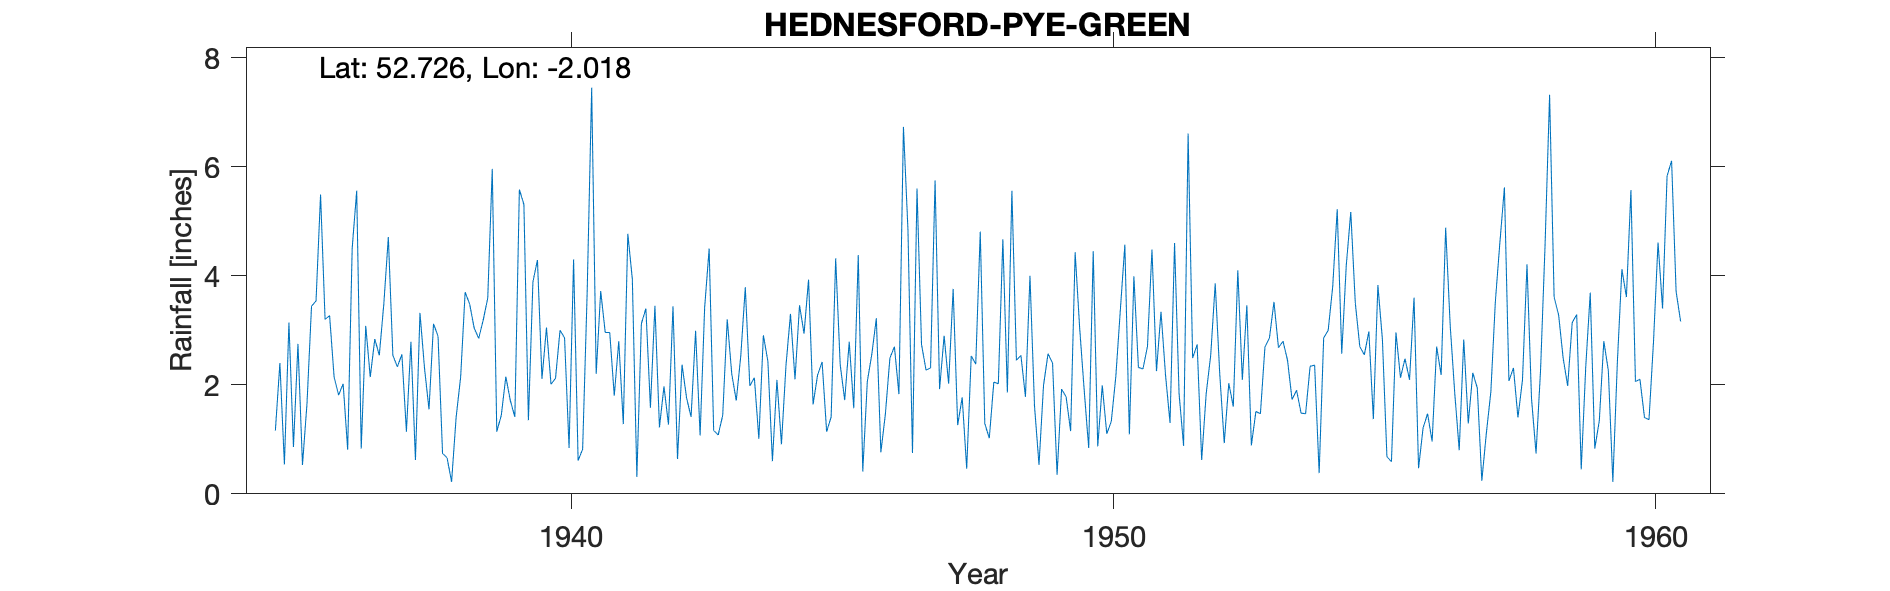

The table this chart was drawn from, first rows:
HEDNESFORD-PYE-GREEN, , , , , , , , , , , , , , , , , , , , , , , 
Grid ref, SJ989143, Long, -2.018, Lat, 52.73, Elevation, 768, ft., , , , , , , , , , , , , , , 
Station no, 2344/5, , , , , , , , , , , , , , , , , , , , , , 
, 1931, 1932, 1933, 1934, 1935, 1936, 1937, 1938, 1939, 1940, 1941, 1942, 1943, 1944, 1945, 1946, 1947, 1948, 1949, 1950, 1951, 1952, 1953
January, , , , , 1.16, 3.27, 3.48, 2.89, 5.96, 3.05, 3.72, 3.45, 4.5, 2.91, 2.18, 2.56, 2.27, 4.81, 1.62, 0.84, 2.29, 2.74, 0.89
February, , , , , 2.4, 2.14, 4.71, 0.74, 1.14, 2.01, 2.96, 1.22, 1.16, 2.43, 2.42, 3.22, 2.31, 1.29, 0.53, 4.45, 2.7, 0.62, 1.51
March, , , , , 0.54, 1.81, 2.54, 0.66, 1.44, 2.12, 2.96, 1.97, 1.08, 0.6, 1.14, 0.76, 5.75, 1.02, 1.99, 0.87, 4.48, 1.84, 1.47
April, , , , , 3.14, 2.02, 2.33, 0.22, 2.15, 3, 1.8, 1.27, 1.44, 2.09, 1.41, 1.46, 1.92, 2.05, 2.57, 1.99, 2.25, 2.54, 2.69
May, , , , , 0.86, 0.81, 2.56, 1.4, 1.71, 2.86, 2.8, 3.44, 3.2, 0.91, 4.32, 2.49, 2.9, 2.02, 2.4, 1.1, 3.34, 3.86, 2.86
June, , , , , 2.75, 4.51, 1.14, 2.14, 1.41, 0.84, 1.28, 0.64, 2.2, 2.35, 2.37, 2.7, 2.02, 4.67, 0.35, 1.33, 2.18, 2.2, 3.52
July, , , , , 0.53, 5.56, 2.79, 3.7, 5.58, 4.3, 4.77, 2.37, 1.71, 3.3, 1.72, 1.83, 3.76, 1.86, 1.92, 2.15, 1.3, 0.93, 2.68
August, , , , , 1.66, 0.83, 0.62, 3.48, 5.31, 0.61, 3.94, 1.76, 2.53, 2.1, 2.79, 6.73, 1.26, 5.56, 1.78, 3.37, 4.6, 2.03, 2.8
September, , , , , 3.44, 3.08, 3.32, 3.04, 1.35, 0.82, 0.31, 1.41, 3.79, 3.46, 1.57, 4.84, 1.77, 2.45, 1.15, 4.57, 1.84, 1.6, 2.45
October, , , , , 3.54, 2.14, 2.31, 2.85, 3.89, 3.68, 3.12, 2.99, 1.98, 2.94, 4.38, 0.75, 0.46, 2.54, 4.43, 1.09, 0.88, 4.1, 1.73
November, , , , , 5.49, 2.84, 1.55, 3.19, 4.29, 7.45, 3.4, 1.07, 2.13, 3.93, 0.41, 5.6, 2.53, 1.78, 3.04, 3.99, 6.61, 2.09, 1.9
December, , , , , 3.2, 2.54, 3.12, 3.59, 2.11, 2.2, 1.58, 3.41, 1.01, 1.64, 2.06, 2.74, 2.38, 4, 1.9, 2.32, 2.49, 3.46, 1.48
Total, , , , , 28.71, 31.55, 30.47, 27.9, 36.34, 32.94, 32.64, 25, 26.73, 28.66, 26.77, 35.68, 29.33, 34.05, 23.68, 28.07, 34.96, 28.01, 25.98
NGR is in Pye Green with correct relatio…, , , , , , , , , , , , , , , , , , , , , , , 
